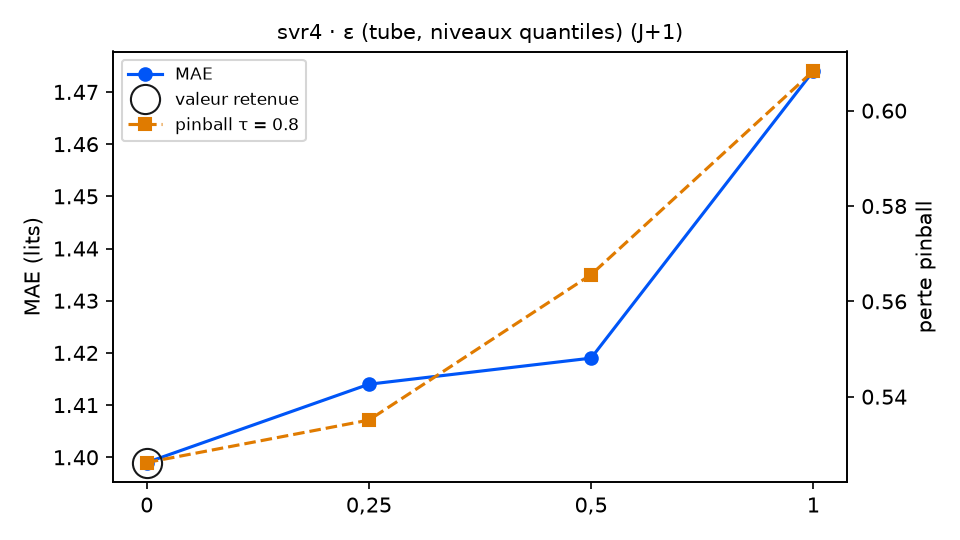

The file beside this chart, header and first rows:
variante; MAE; RMSE; biais; pinball τ=0.8; couverture 90 %; temps (s); DM p (pinball τ=0.8); p Holm; vs choix retenu
epsilon_quantile = 0 (retenu); 1.399; 1.782; -0.38; 0.5262; 85.2; 6.7; ; ; — choix retenu
epsilon_quantile = 0,25; 1.414; 1.797; -0.451; 0.5351; 81.4; 7.0; 0.163; 0.163; équivalent
epsilon_quantile = 0,5; 1.419; 1.802; -0.417; 0.5656; 74.3; 7.2; 0.0004; 0.0008; moins bon
epsilon_quantile = 1; 1.474; 1.838; -0.377; 0.6083; 63.9; 7.0; 0.0; 0.0; moins bon
